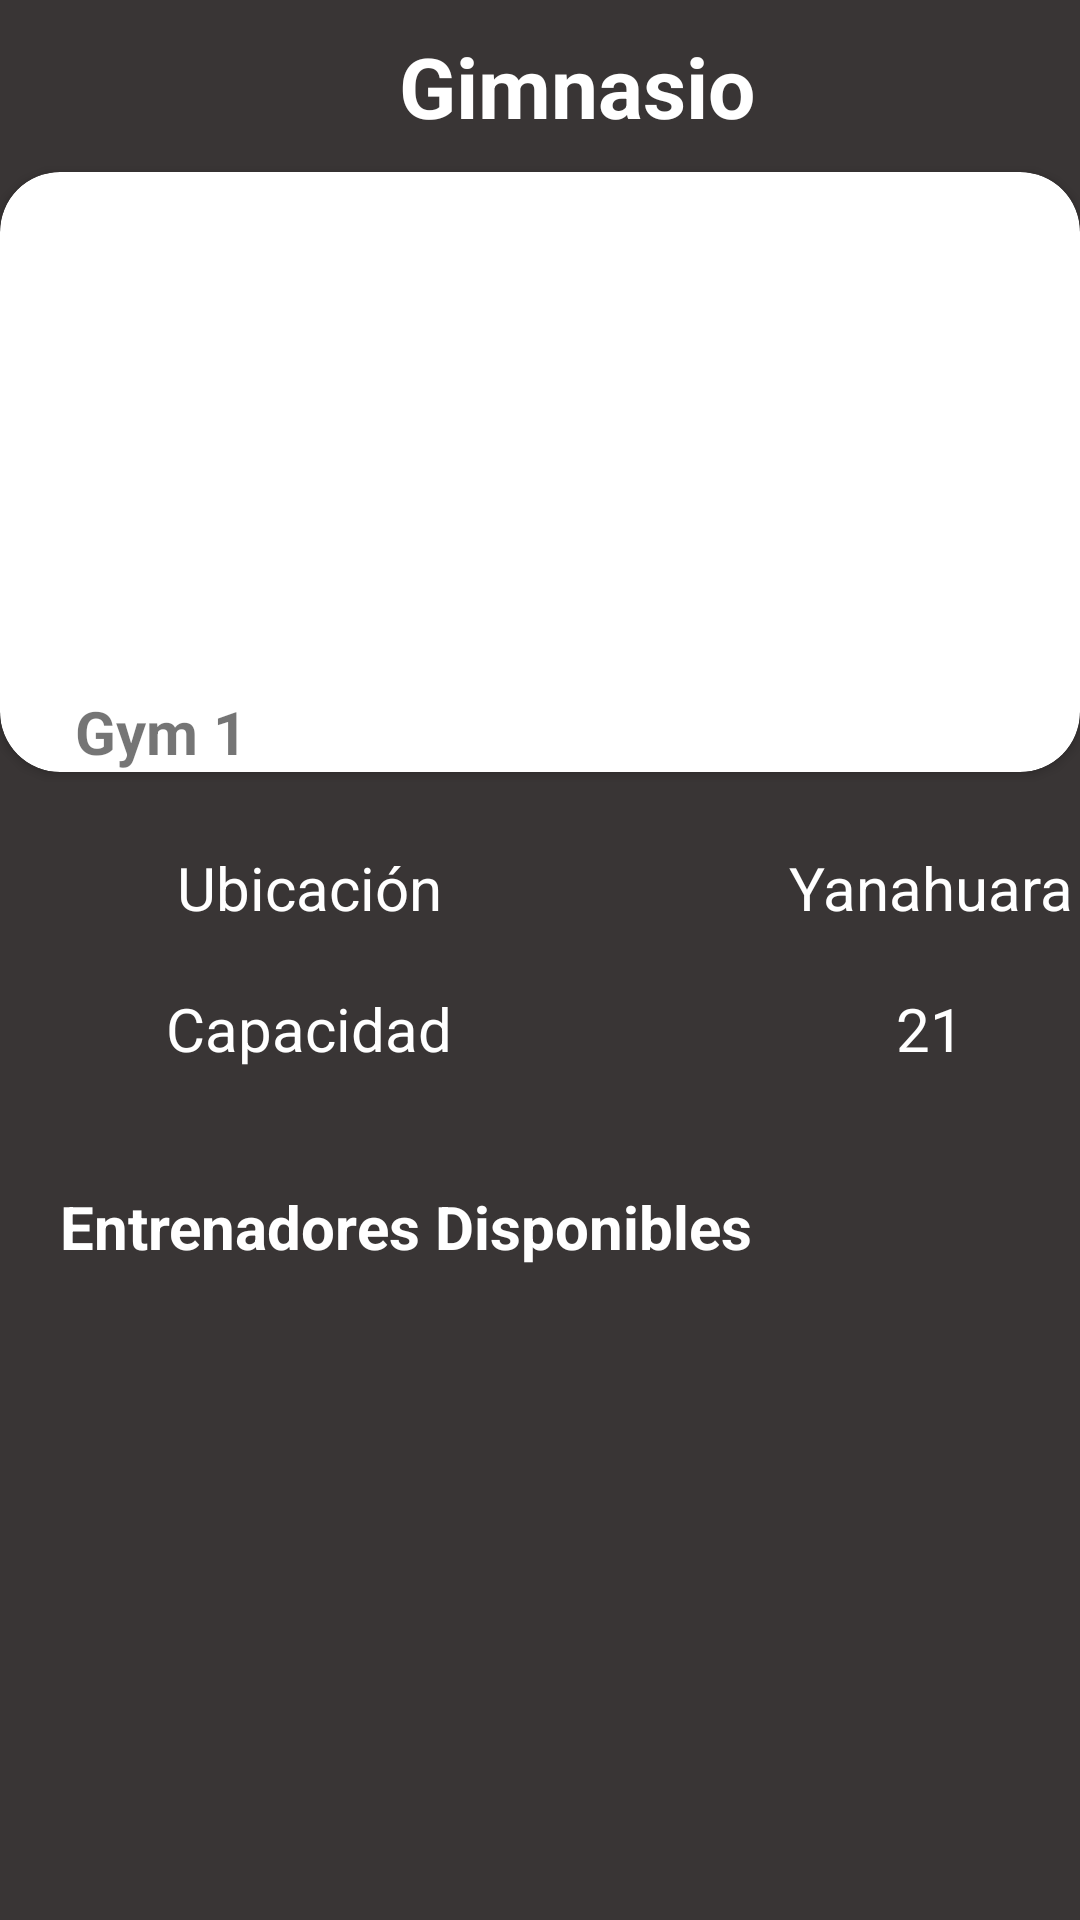

Android layout source for this screen:
<!-- AndroidManifest.xml: application theme Theme.FitCoach -->
<!-- res/layout/gym_profile_fragment.xml -->
<?xml version="1.0" encoding="utf-8"?>
<RelativeLayout xmlns:android="http://schemas.android.com/apk/res/android"
    xmlns:card_view="http://schemas.android.com/apk/res-auto"
    xmlns:tools="http://schemas.android.com/tools"
    android:layout_width="match_parent"
    android:layout_height="match_parent"
    android:gravity="center"
    android:id="@+id/gymProfileFra"
    tools:context=".GymProfileFragment">

    <LinearLayout
        android:layout_width="match_parent"
        android:layout_height="match_parent"
        android:background="@color/gray"
        android:orientation="vertical">

        <TextView
            android:id="@+id/textGymnasio"
            android:layout_width="match_parent"
            android:layout_height="wrap_content"
            android:textAlignment="center"
            android:layout_marginTop="10dp"
            android:layout_marginBottom="10dp"
            android:paddingStart="25dp"
            android:text="Gimnasio"
            android:textSize="28sp"
            android:textColor="@color/white"
            android:textStyle="bold" />

        <androidx.cardview.widget.CardView
            android:id="@+id/card_view"
            android:layout_width="match_parent"
            android:layout_height="200dp"
            android:layout_gravity="center"
            android:layout_marginBottom="15dp"
            card_view:cardCornerRadius="20dp">

            <ImageView
                android:id="@+id/imageGym"
                android:layout_width="match_parent"
                android:layout_height="wrap_content"
                android:scaleType="centerCrop"
                android:src="@drawable/gym1" />

            <TextView
                android:id="@+id/textGymName"
                android:layout_width="match_parent"
                android:layout_height="match_parent"
                android:layout_gravity="bottom"
                android:gravity="bottom"
                android:paddingStart="25dp"
                android:text="Gym 1"
                android:textSize="20sp"
                android:textStyle="bold" />

        </androidx.cardview.widget.CardView>

        <TableLayout
            android:layout_width="match_parent"
            android:layout_height="100dp">

            <TableRow
                android:layout_width="match_parent"
                android:layout_height="match_parent">

                <TextView
                    android:id="@+id/textView3"
                    android:layout_width="match_parent"
                    android:layout_height="wrap_content"
                    android:paddingTop="10dp"
                    android:paddingBottom="10dp"
                    android:text="Ubicación"
                    android:textAlignment="center"
                    android:textColor="@color/white"
                    android:textSize="20sp" />

                <TextView
                    android:id="@+id/textViewGymLocation"
                    android:layout_width="match_parent"
                    android:layout_height="wrap_content"
                    android:paddingTop="10dp"
                    android:paddingBottom="10dp"
                    android:text="Yanahuara"
                    android:textColor="@color/white"
                    android:textAlignment="center"
                    android:textSize="20sp" />
            </TableRow>

            <TableRow
                android:layout_width="match_parent"
                android:layout_height="match_parent">

                <TextView
                    android:id="@+id/textView5"
                    android:layout_width="206dp"
                    android:layout_height="wrap_content"
                    android:paddingHorizontal="10dp"
                    android:paddingTop="10dp"
                    android:paddingBottom="10dp"
                    android:text="Capacidad"
                    android:textColor="@color/white"
                    android:textAlignment="center"
                    android:textSize="20sp" />

                <TextView
                    android:id="@+id/textViewGymCapacity"
                    android:layout_width="208dp"
                    android:layout_height="wrap_content"
                    android:paddingHorizontal="10dp"
                    android:paddingTop="10dp"
                    android:paddingBottom="10dp"
                    android:text="21"
                    android:textColor="@color/white"
                    android:textAlignment="center"
                    android:textSize="20sp" />
            </TableRow>

        </TableLayout>


        <TextView
            android:id="@+id/textGymCoachName"
            android:layout_width="match_parent"
            android:layout_height="50dp"
            android:layout_gravity="bottom"
            android:gravity="bottom"
            android:paddingStart="20dp"
            android:text="Entrenadores Disponibles"
            android:layout_marginBottom="10dp"
            android:textColor="@color/white"
            android:textSize="20sp"
            android:textStyle="bold" />

        <LinearLayout
            android:layout_width="match_parent"
            android:layout_height="match_parent"
            android:layout_gravity="top"
            android:orientation="vertical">


            <androidx.recyclerview.widget.RecyclerView
                android:id="@+id/listGymTrainersCards"
                android:layout_width="match_parent"
                android:layout_height="match_parent"
                android:layout_marginStart="20dp"
                android:layout_marginBottom="15dp"
                android:layout_marginEnd="20dp" />

        </LinearLayout>
    </LinearLayout>
</RelativeLayout>
<!-- resources referenced by this layout -->
<resources>
  <color name="gray">#393535</color>
  <color name="white">#FFFFFFFF</color>
  <style name="Theme.FitCoach" parent="Theme.MaterialComponents.DayNight.DarkActionBar">
          
          <item name="colorPrimary">@color/colorPrimary</item>
          <item name="colorPrimaryVariant">@color/colorPrimaryDark</item>
          <item name="colorOnPrimary">@color/white</item>
          
          <item name="colorSecondary">@color/teal_200</item>
          <item name="colorSecondaryVariant">@color/teal_700</item>
          <item name="colorOnSecondary">@color/colorPrimaryDark</item>
          
          <item name="android:statusBarColor" tools:targetApi="l">?attr/colorPrimaryVariant</item>
          
      </style>
  <color name="colorPrimary">#F57C00</color>
  <color name="colorPrimaryDark">#F57C00</color>
  <color name="teal_200">#FF03DAC5</color>
  <color name="teal_700">#FF018786</color>
</resources>
